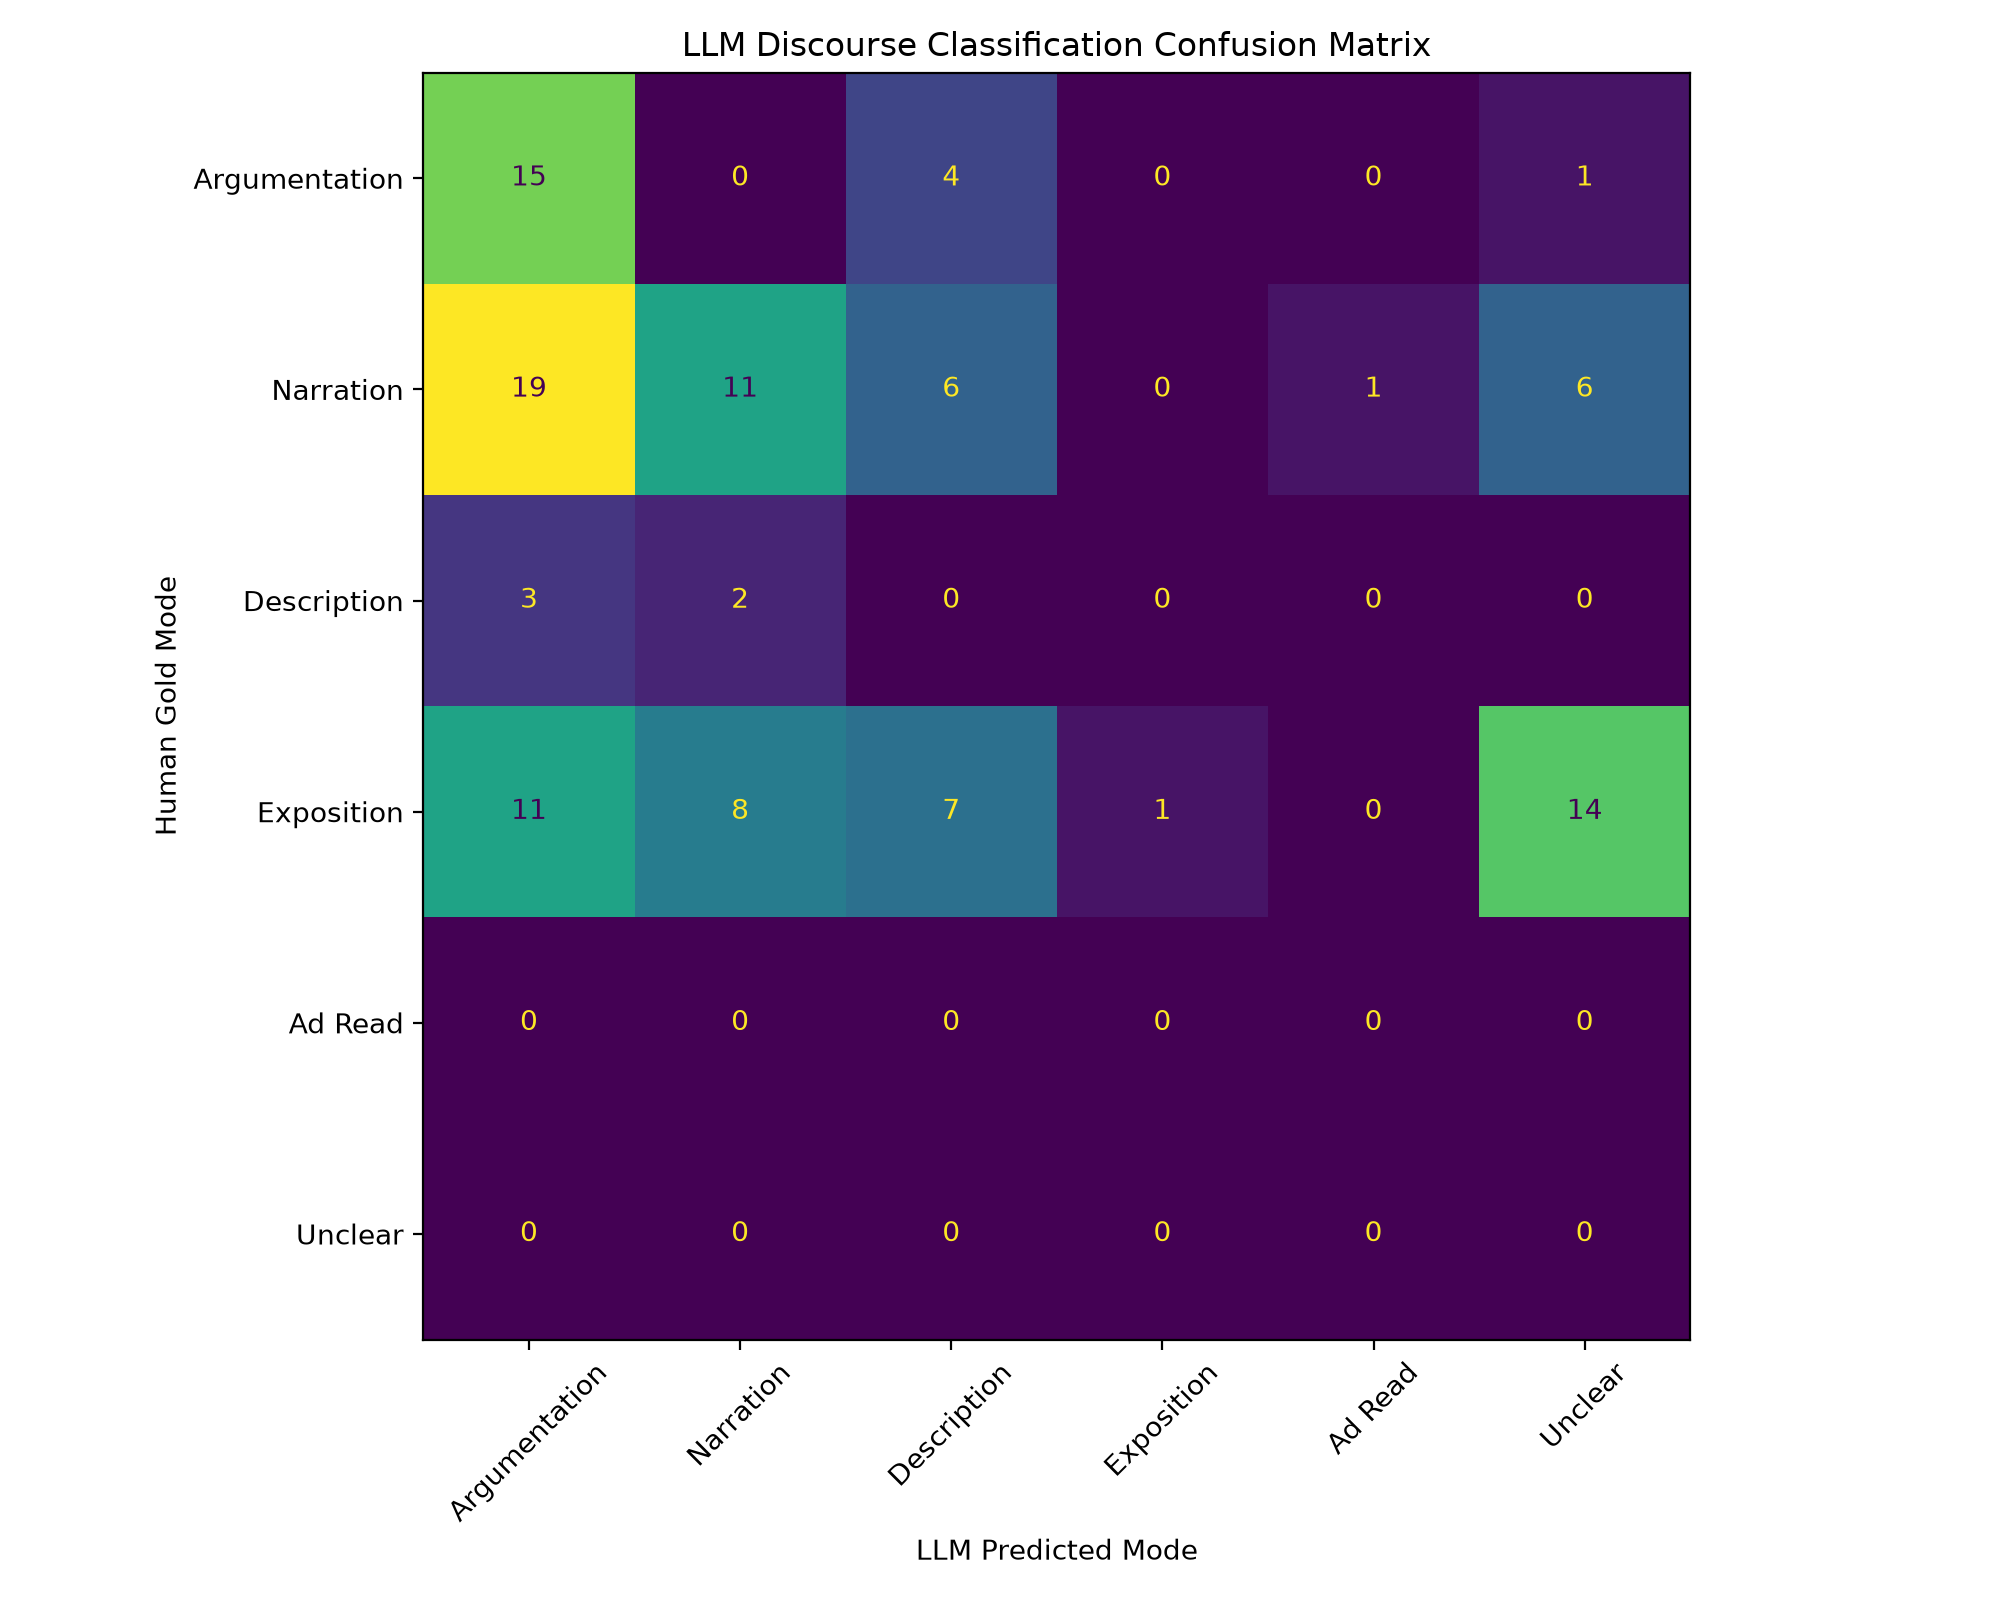

Source data for this figure (header and first rows):
Human Gold / LLM Predicted, Argumentation, Narration, Description, Exposition, Ad Read, Unclear
Argumentation, 15, 0, 4, 0, 0, 1
Narration, 19, 11, 6, 0, 1, 6
Description, 3, 2, 0, 0, 0, 0
Exposition, 11, 8, 7, 1, 0, 14
Ad Read, 0, 0, 0, 0, 0, 0
Unclear, 0, 0, 0, 0, 0, 0
